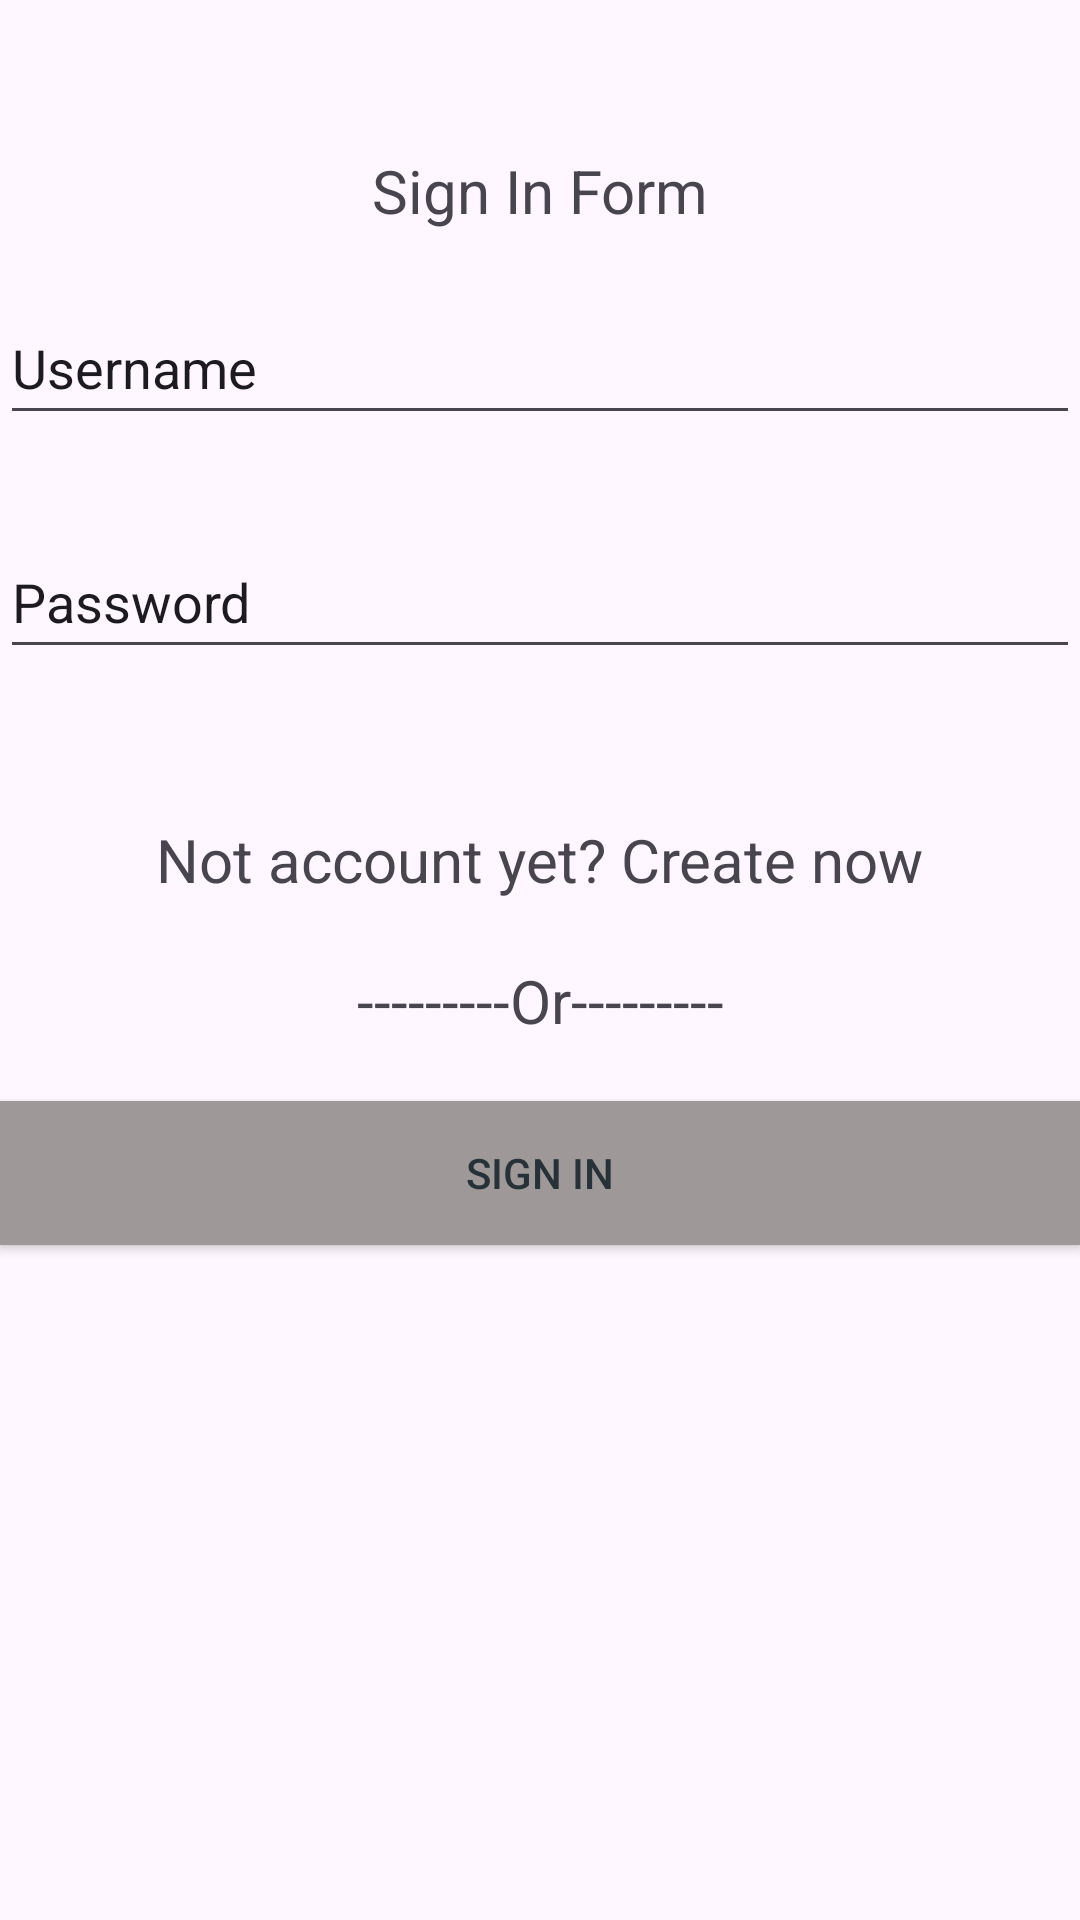

Here is an Android app screen rendered from its layout file. Give the layout XML and the strings, colors and styles it references.
<!-- AndroidManifest.xml: application theme Theme.JeanCraft -->
<!-- res/layout/activity_main.xml -->
<?xml version="1.0" encoding="utf-8"?>
<androidx.constraintlayout.widget.ConstraintLayout xmlns:android="http://schemas.android.com/apk/res/android"
    xmlns:app="http://schemas.android.com/apk/res-auto"
    xmlns:tools="http://schemas.android.com/tools"
    android:layout_width="match_parent"
    android:layout_height="match_parent">

    <TextView
        android:id="@+id/textView17"
        android:layout_width="wrap_content"
        android:layout_height="wrap_content"
        android:layout_marginTop="50dp"
        android:text="Sign In Form"
        android:textSize="20dp"
        app:layout_constraintEnd_toEndOf="parent"
        app:layout_constraintStart_toStartOf="parent"
        app:layout_constraintTop_toTopOf="parent" />

    <EditText
        android:id="@+id/editUserName"
        android:layout_width="match_parent"
        android:layout_height="wrap_content"
        android:layout_marginTop="20dp"
        android:ems="10"
        android:inputType="text"
        android:minHeight="48dp"
        android:text="Username"
        app:layout_constraintEnd_toEndOf="parent"
        app:layout_constraintStart_toStartOf="parent"
        app:layout_constraintTop_toBottomOf="@+id/textView17" />

    <EditText
        android:id="@+id/editTextPassword"
        android:layout_width="match_parent"
        android:layout_height="wrap_content"
        android:layout_marginTop="30dp"
        android:ems="10"
        android:inputType="text"
        android:minHeight="48dp"
        android:text="Password"
        app:layout_constraintEnd_toEndOf="parent"
        app:layout_constraintStart_toStartOf="parent"
        app:layout_constraintTop_toBottomOf="@+id/editUserName"
        tools:text="Password" />

    <TextView
        android:id="@+id/register"
        android:layout_width="wrap_content"
        android:layout_height="wrap_content"
        android:layout_marginTop="50dp"
        android:text="Not account yet? Create now"
        android:textSize="20dp"
        app:layout_constraintEnd_toEndOf="parent"
        app:layout_constraintStart_toStartOf="parent"
        app:layout_constraintTop_toBottomOf="@+id/editTextPassword" />

    <TextView
        android:id="@+id/textView19"
        android:layout_width="wrap_content"
        android:layout_height="wrap_content"
        android:layout_marginTop="20dp"
        android:text="---------Or---------"
        android:textSize="20dp"
        app:layout_constraintEnd_toEndOf="parent"
        app:layout_constraintStart_toStartOf="parent"
        app:layout_constraintTop_toBottomOf="@+id/register" />

    <Button
        android:id="@+id/btnSignIn"
        android:layout_width="match_parent"
        android:layout_height="wrap_content"
        android:layout_marginTop="20dp"
        android:background="#9F9898"
        android:text="Sign In"
        android:textColor="#263238"
        android:textColorLink="#B3ADAD"
        app:layout_constraintEnd_toEndOf="parent"
        app:layout_constraintStart_toStartOf="parent"
        app:layout_constraintTop_toBottomOf="@+id/textView19" />

    <TextView
        android:id="@+id/txtNoti"
        android:layout_width="wrap_content"
        android:layout_height="wrap_content"
        android:textSize="20dp"
        app:layout_constraintBottom_toBottomOf="parent"
        app:layout_constraintEnd_toEndOf="parent"
        app:layout_constraintStart_toStartOf="parent"
        app:layout_constraintTop_toBottomOf="@+id/btnSignIn" />
</androidx.constraintlayout.widget.ConstraintLayout>
<!-- resources referenced by this layout -->
<resources>
  <style name="Theme.JeanCraft" parent="Base.Theme.JeanCraft" />
  <style name="Base.Theme.JeanCraft" parent="Theme.Material3.DayNight.NoActionBar">
          
          
      </style>
</resources>
